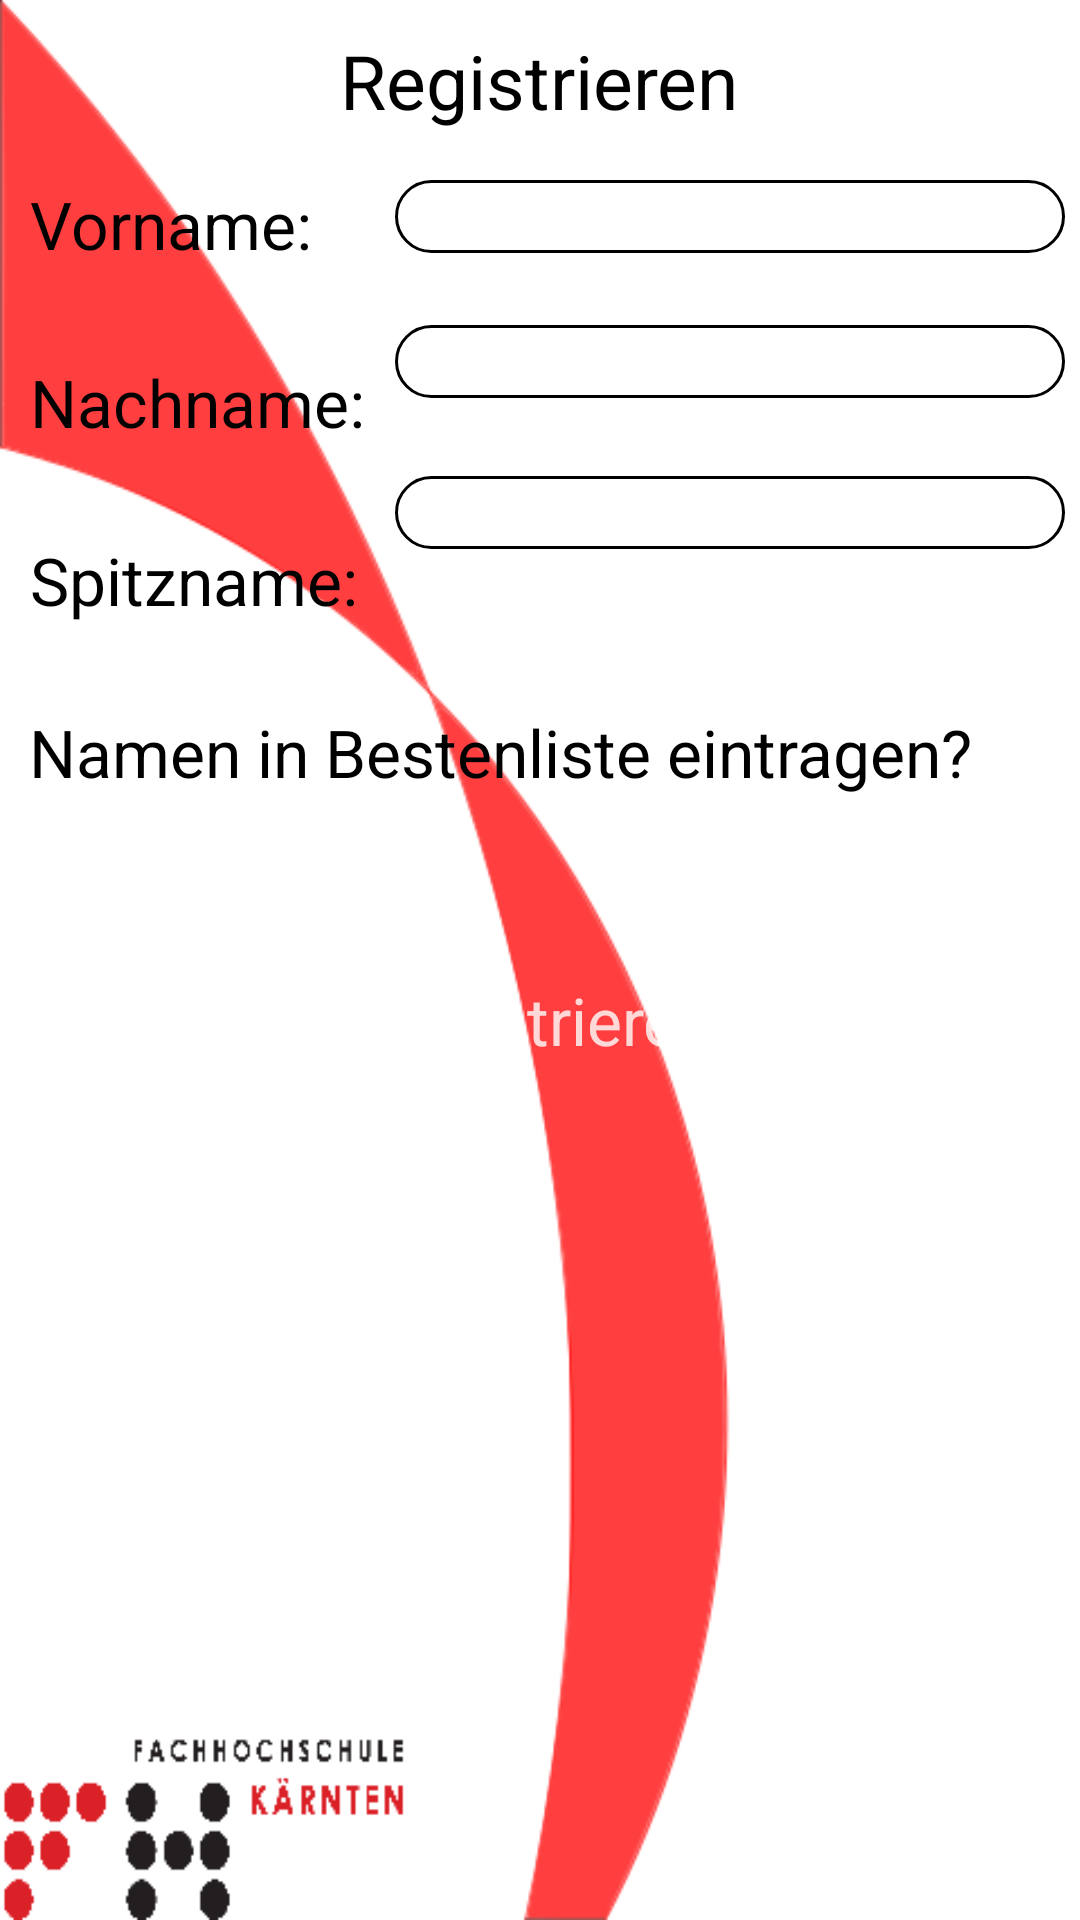

This screen was rendered from an Android layout file. Write that file and the resources it references.
<!-- AndroidManifest.xml: application theme AppTheme -->
<!-- res/layout/activity_registration.xml -->
<?xml version="1.0" encoding="utf-8"?>
<RelativeLayout xmlns:android="http://schemas.android.com/apk/res/android"
                android:layout_width="match_parent"
                android:layout_height="match_parent" >

    <TextView
            android:layout_width="wrap_content"
            android:layout_height="wrap_content"
            android:textAppearance="?android:attr/textAppearanceLarge"
            android:text="@string/registrieren" android:textSize="25sp"
            android:id="@+id/textView" android:layout_alignParentTop="true" android:layout_centerHorizontal="true"
            android:layout_marginTop="10dp"/>
    <TextView
            android:layout_width="wrap_content"
            android:layout_height="wrap_content"
            android:textAppearance="?android:attr/textAppearanceLarge"
            android:text="@string/vorname"
            android:id="@+id/textView2"
            android:layout_marginStart="10dp"
            android:layout_marginLeft="10dp"
            android:layout_marginTop="60dp"/>
    
    <TextView
            android:layout_width="wrap_content"
            android:layout_height="wrap_content"
            android:textAppearance="?android:attr/textAppearanceLarge"
            android:text="@string/nachname"
            android:id="@+id/textView3" 
            android:layout_below="@+id/textView2" 
            android:layout_alignStart="@+id/textView2"
            android:layout_alignLeft="@+id/textView2"
            android:layout_marginTop="30dp"
            android:layout_marginEnd="10dp"
            android:layout_marginRight="10dp"/>
    <TextView
            android:layout_width="wrap_content"
            android:layout_height="wrap_content"
            android:textAppearance="?android:attr/textAppearanceLarge"
            android:text="@string/spitzname"
            android:id="@+id/textView4" android:layout_below="@+id/textView3" 
            android:layout_alignStart="@+id/textView3"
            android:layout_alignLeft="@+id/textView3"
            android:layout_marginTop="30dp"/>
    <EditText
            android:layout_width="wrap_content"
            android:layout_height="wrap_content"
            android:id="@+id/editText"
            android:background="@drawable/textfield_style1"
            android:singleLine="true"
            android:inputType="textPersonName"
            android:layout_marginTop="60dp"
            android:layout_marginEnd="5dp"
            android:layout_marginRight="5dp"
            android:layout_alignParentRight="true" android:layout_alignParentEnd="true"
            android:layout_toEndOf="@+id/textView3"
            android:layout_toRightOf="@+id/textView3"/>
    <EditText
            android:layout_width="wrap_content"
            android:layout_height="wrap_content"
            android:id="@+id/editText2"
            android:background="@drawable/textfield_style1"
            android:singleLine="true"
            android:inputType="textPersonName"
            android:layout_below="@+id/editText" android:layout_marginTop="24dp"
            android:layout_alignRight="@+id/editText"
            android:layout_alignEnd="@+id/editText"
            android:layout_toEndOf="@+id/textView3"
            android:layout_toRightOf="@+id/textView3"/>
    <EditText
            android:layout_width="wrap_content"
            android:layout_height="wrap_content"
            android:id="@+id/editText3"
            android:background="@drawable/textfield_style1"
            android:singleLine="true"
            android:inputType="textNoSuggestions"
            android:layout_below="@+id/editText2" android:layout_marginTop="26dp"
            android:layout_alignLeft="@+id/editText"
            android:layout_alignStart="@+id/editText" android:layout_alignRight="@+id/editText2"
            android:layout_alignEnd="@+id/editText2"/>
    <CheckBox
            android:layout_width="wrap_content"
            android:layout_height="wrap_content"
            android:text="@string/nameInBestenliste"
            android:button="@drawable/checkbox_background"
            android:id="@+id/checkBox"
            android:layout_below="@+id/textView4"
            android:layout_alignStart="@+id/textView4"
            android:layout_alignLeft="@+id/textView4" 
            android:layout_marginTop="28dp" android:checked="false"
            android:textSize="22sp"/>
    <Button
            android:layout_width="wrap_content"
            android:layout_height="wrap_content"
            android:background="@drawable/questionbutton"
            android:text="@string/registrieren"
            android:textColor="#CCFFFFFF"
            android:textSize="22sp"
            android:id="@+id/button" android:layout_below="@+id/checkBox" android:layout_centerHorizontal="true"
            android:layout_marginTop="40dp"
            android:paddingLeft="40dp" android:paddingRight="40dp" android:paddingTop="20dp"
            android:paddingBottom="20dp"/>

    <ProgressBar android:indeterminate="true"
                 android:layout_width="50dp" android:layout_height="50dp"
                 android:id="@+id/marker_progress" style="?android:attr/progressBarStyle"
                 android:layout_centerVertical="true"
                 android:layout_centerHorizontal="true" android:visibility="invisible"/>

</RelativeLayout>
<!-- resources referenced by this layout -->
<resources>
  <!-- drawable checkbox_background (drawable) -->
  <?xml version="1.0" encoding="utf-8"?>
  <selector xmlns:android="http://schemas.android.com/apk/res/android" >
      
      <item android:state_checked="true">
          <shape>
              <gradient android:startColor="#FFFFFF" android:endColor="#000000" android:angle="-90"/>
          </shape>
      </item>
      <item>
          <shape>
              <gradient android:startColor="#000000" android:endColor="#FFFFFF" android:angle="-90"/>
          </shape>
      </item>
  </selector>
  <!-- drawable questionbutton (drawable) -->
  <?xml version="1.0" encoding="utf-8"?>
  <selector xmlns:android="http://schemas.android.com/apk/res/android">
  
      <item android:state_pressed="true" android:drawable="@drawable/button_pressed" />
      <item android:state_focused="true" android:drawable="@drawable/button_pressed" />
      <item android:drawable="@drawable/button_normal" />
      <item>
          <shape>
              <padding android:bottom="10dp"
                       android:top="10dp">
              </padding>
          </shape>
      </item>
  
  </selector>
  <!-- drawable textfield_style1 (drawable) -->
  <?xml version="1.0" encoding="utf-8"?>
  <shape xmlns:android="http://schemas.android.com/apk/res/android" >
      
      <corners
          android:radius="20dp"/>
      <stroke 
          android:width="1dp"
          android:color="#000000"/>
      
          
  
  </shape>
  <string name="nachname">Nachname:</string>
  <string name="nameInBestenliste">Namen in Bestenliste eintragen?</string>
  <string name="registrieren">Registrieren</string>
  <string name="spitzname">Spitzname:</string>
  <string name="vorname">Vorname:</string>
  <style name="AppTheme" parent="AppBaseTheme">
          
          <item name="android:windowBackground"> @drawable/hintergrund1 </item>
      </style>
  <style name="AppBaseTheme" parent="android:Theme.Holo.Light">
          
      </style>
  <!-- drawable hintergrund1: png bitmap (drawable, 29266 bytes) -->
</resources>
